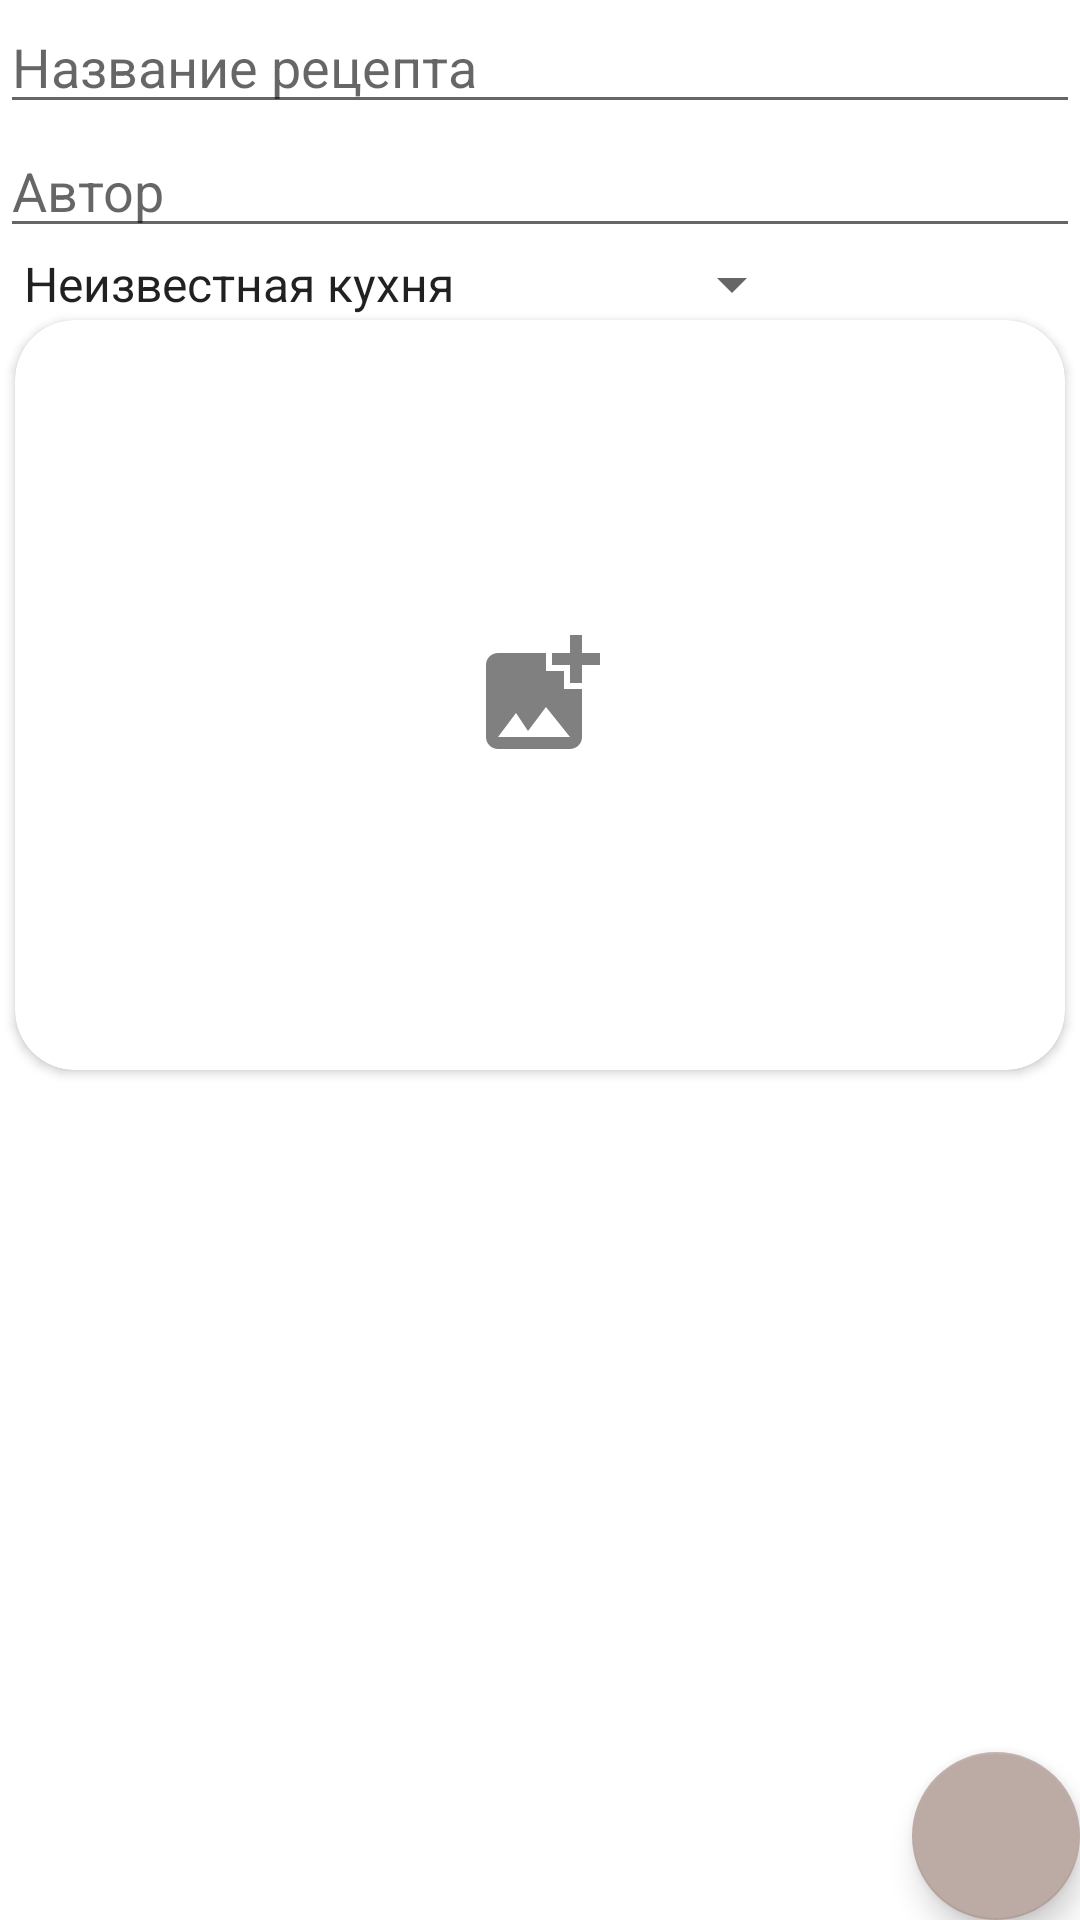

This screen was rendered from an Android layout file. Write that file and the resources it references.
<!-- AndroidManifest.xml: application theme Theme.NeRecipe -->
<!-- res/layout/new_recipe_fragment.xml -->
<?xml version="1.0" encoding="utf-8"?>
<androidx.constraintlayout.widget.ConstraintLayout
    xmlns:android="http://schemas.android.com/apk/res/android"
    xmlns:app="http://schemas.android.com/apk/res-auto"
    xmlns:tools="http://schemas.android.com/tools"
    xmlns:card_view="http://schemas.android.com/apk/res-auto"
    android:id="@+id/stepLayout"
    android:layout_width="match_parent"
    android:layout_height="match_parent"
    android:orientation="horizontal">

    <androidx.appcompat.widget.AppCompatEditText
        android:id="@+id/recipeName"
        android:layout_width="match_parent"
        android:layout_height="wrap_content"
        android:hint="Название рецепта"
        app:layout_constraintStart_toStartOf="parent"
        app:layout_constraintTop_toTopOf="parent"/>

    <androidx.appcompat.widget.AppCompatEditText
        android:id="@+id/recipeAuthor"
        android:layout_width="match_parent"
        android:layout_height="wrap_content"
        android:hint="Автор"
        app:layout_constraintStart_toStartOf="parent"
        app:layout_constraintTop_toBottomOf="@id/recipeName"/>


    <androidx.appcompat.widget.AppCompatSpinner
        android:id="@+id/category"
        android:layout_width="wrap_content"
        android:layout_height="wrap_content"
        app:layout_constraintStart_toStartOf="parent"
        app:layout_constraintTop_toBottomOf="@+id/recipeAuthor"
        android:entries="@array/cuisineCategory"/>


    <androidx.cardview.widget.CardView
        android:layout_width="350dp"
        android:layout_height="250dp"
        android:layout_margin="@dimen/common_spacing"
        app:layout_constraintStart_toStartOf="parent"
        app:layout_constraintEnd_toEndOf="parent"
        android:background="@drawable/solianka"
        app:layout_constraintTop_toBottomOf="@+id/category"
        card_view:cardCornerRadius="20dp">
        <ImageView
            android:id="@+id/recipeImage"
            android:layout_width="48dp"
            android:layout_height="48dp"
            android:layout_gravity="center"
            android:contentDescription="@string/stepImage"
            android:visibility="visible"
            android:src="@drawable/ic_add_image_24dp">
        </ImageView>
    </androidx.cardview.widget.CardView>

    <com.google.android.material.floatingactionbutton.FloatingActionButton
        android:id="@+id/goToSteps"
        android:layout_width="wrap_content"
        android:layout_height="wrap_content"
        app:layout_constraintEnd_toEndOf="parent"
        app:layout_constraintBottom_toBottomOf="parent"
        android:src="@drawable/ic_baseline_keyboard_arrow_right_24"
        android:layout_margin="@dimen/common_spacing"/>

</androidx.constraintlayout.widget.ConstraintLayout>
<!-- resources referenced by this layout -->
<resources>
  <string-array name="cuisineCategory">
          <item>Неизвестная кухня</item>
          <item>Европейская кухня</item>
          <item>Азиатская кухня</item>
          <item>Паназиатская кухня</item>
          <item>Восточная кухня</item>
          <item>Американская кухня</item>
          <item>Русская кухня</item>
          <item>Средиземноморская кухня</item>
      </string-array>
  <!-- drawable ic_add_image_24dp (drawable) -->
  <vector android:height="36dp" android:tint="#808080"
      android:viewportHeight="24" android:viewportWidth="24"
      android:width="36dp" xmlns:android="http://schemas.android.com/apk/res/android">
      <path android:fillColor="@android:color/white" android:pathData="M19,7v2.99s-1.99,0.01 -2,0L17,7h-3s0.01,-1.99 0,-2h3L17,2h2v3h3v2h-3zM16,11L16,8h-3L13,5L5,5c-1.1,0 -2,0.9 -2,2v12c0,1.1 0.9,2 2,2h12c1.1,0 2,-0.9 2,-2v-8h-3zM5,19l3,-4 2,3 3,-4 4,5L5,19z"/>
  </vector>
  <!-- drawable solianka: png bitmap (drawable-v24, 341335 bytes) -->
  <string name="stepImage" translatable="false">step_image</string>
  <style name="Theme.NeRecipe" parent="Theme.MaterialComponents.DayNight">
          
          <item name="colorPrimary">@color/brown_400</item>
          <item name="colorPrimaryVariant">@color/purple_700</item>
          <item name="colorOnPrimary">@color/orange_50</item>
          
          <item name="colorSecondary">@color/brown_200</item>
          <item name="colorSecondaryVariant">@color/teal_700</item>
          <item name="colorOnSecondary">@color/black</item>
          
          <item name="android:statusBarColor">?attr/colorPrimary</item>
          <item name="windowNoTitle">true</item>
          
  
      </style>
  <color name="brown_400">#8D6E63</color>
  <color name="purple_700">#FF3700B3</color>
  <color name="orange_50">#FFF3E0</color>
  <color name="brown_200">#BCAAA4</color>
  <color name="teal_700">#FF018786</color>
  <color name="black">#FF000000</color>
</resources>
